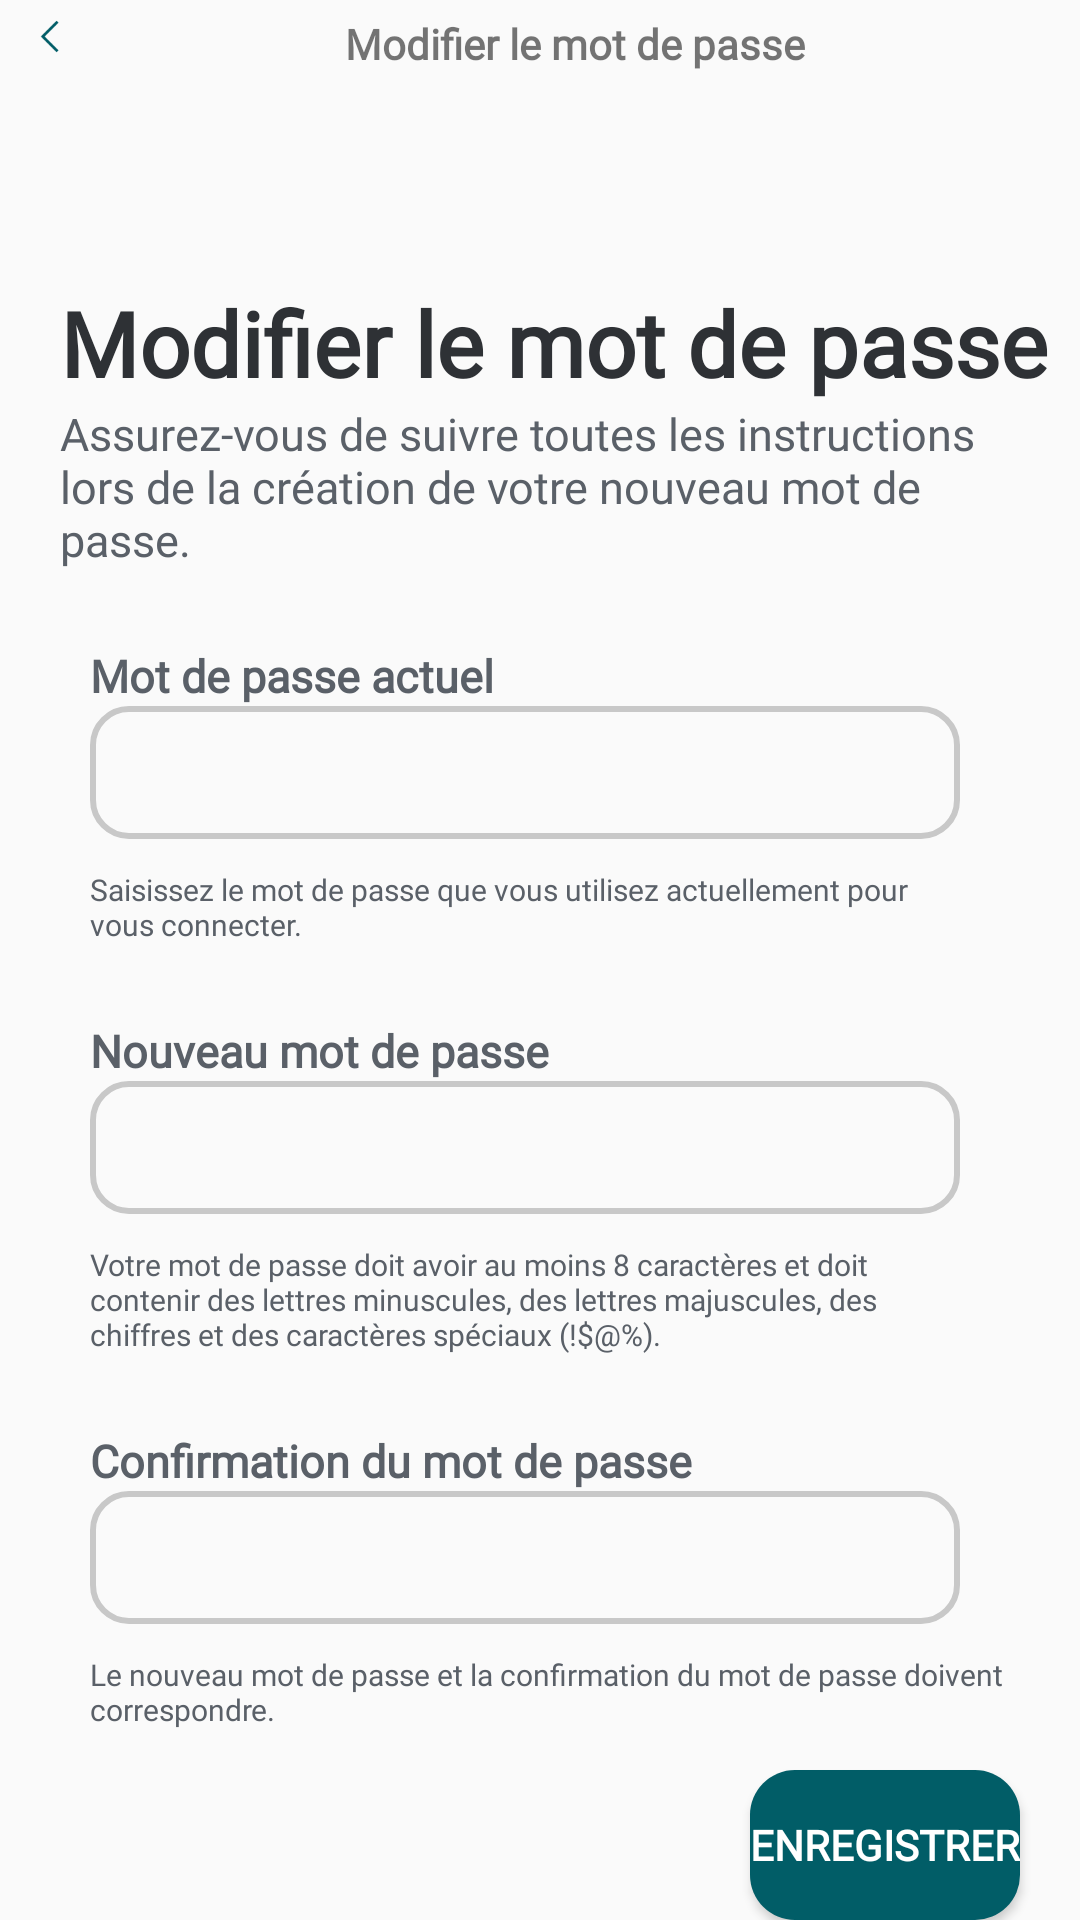

Reconstruct the res/layout file that produces this screen, plus the resources it refers to.
<!-- AndroidManifest.xml: application theme Theme.ScanMed -->
<!-- res/layout/fragment_password_settings.xml -->
<?xml version="1.0" encoding="utf-8"?>
<LinearLayout xmlns:android="http://schemas.android.com/apk/res/android"
    xmlns:anrdroid="http://schemas.android.com/apk/res-auto"
    xmlns:tools="http://schemas.android.com/tools"
    android:layout_width="match_parent"
    android:layout_height="match_parent"
    android:layout_gravity="center"
    android:orientation="vertical"
    tools:context=".ResetPasswordFragment">

    <LinearLayout
        android:layout_width="match_parent"
        android:layout_height="wrap_content"
        android:orientation="horizontal">

        <ImageButton
            android:id="@+id/imageButton3"
            style="@style/Widget.AppCompat.Button.Borderless"
            android:layout_width="35dp"
            android:layout_height="match_parent"
            android:src="@drawable/back" />

        <TextView
            android:layout_width="wrap_content"
            android:layout_height="wrap_content"
            android:layout_marginLeft="80dp"
            android:layout_marginTop="5dp"
            android:fontFamily="@font/poppins"
            android:text="@string/account_settings_password"
            android:textStyle="bold" />

    </LinearLayout>

    <TextView
        android:layout_width="match_parent"
        android:layout_height="wrap_content"
        android:layout_marginLeft="20dp"
        android:layout_marginTop="70dp"
        android:fontFamily="@font/poppins"
        android:text="@string/account_settings_password"
        android:textAlignment="textStart"
        android:textColor="#2E3135"
        android:textSize="30sp"
        android:textStyle="bold" />

    <TextView
        android:layout_width="match_parent"
        android:layout_height="wrap_content"
        android:layout_marginLeft="20dp"
        android:layout_marginRight="20dp"
        android:fontFamily="@font/poppins"
        android:text="@string/account_settings_password_order"
        android:textAlignment="textStart"
        android:textColor="#5A6068"
        android:textSize="15sp" />
    <TextView
        android:layout_width="match_parent"
        android:layout_height="wrap_content"
        android:layout_marginLeft="30dp"
        android:layout_marginTop="25dp"
        android:fontFamily="@font/poppins"
        android:text="@string/current_password"
        android:textAlignment="textStart"
        android:textColor="#5A6068"
        android:textSize="15sp"
        android:textStyle="bold" />

    <EditText
        android:id="@+id/editTextEmailAddress2"
        android:layout_width="match_parent"
        android:layout_height="wrap_content"
        android:layout_marginLeft="30dp"
        android:layout_marginRight="40dp"
        android:background="@drawable/input_text_style"
        android:ems="10"
        android:inputType="textPassword"
        android:padding="10dp"
        tools:ignore="DuplicateIds" />

    <TextView
        android:layout_width="match_parent"
        android:layout_height="wrap_content"
        android:layout_marginLeft="30dp"
        android:layout_marginTop="10dp"
        android:layout_marginRight="40dp"
        android:fontFamily="@font/poppins"
        android:text="@string/current_password_order"
        android:textAlignment="textStart"
        android:textColor="#5A6068"
        android:textSize="10sp" />

    <TextView
        android:layout_width="match_parent"
        android:layout_height="wrap_content"
        android:layout_marginLeft="30dp"
        android:layout_marginTop="25dp"
        android:fontFamily="@font/poppins"
        android:text="@string/new_password"
        android:textAlignment="textStart"
        android:textColor="#5A6068"
        android:textSize="15sp"
        android:textStyle="bold" />

    <EditText
        android:id="@+id/editTextEmailAddress8"
        android:layout_width="match_parent"
        android:layout_height="wrap_content"
        android:layout_marginLeft="30dp"
        android:layout_marginRight="40dp"
        android:background="@drawable/input_text_style"
        android:ems="10"
        android:inputType="textPassword"
        android:padding="10dp"
        tools:ignore="DuplicateIds" />

    <TextView
        android:layout_width="match_parent"
        android:layout_height="wrap_content"
        android:layout_marginLeft="30dp"
        android:layout_marginTop="10dp"
        android:layout_marginRight="40dp"
        android:fontFamily="@font/poppins"
        android:text="@string/new_password_order"
        android:textAlignment="textStart"
        android:textColor="#5A6068"
        android:textSize="10sp" />

    <TextView
        android:layout_width="match_parent"
        android:layout_height="wrap_content"
        android:layout_marginLeft="30dp"
        android:layout_marginTop="25dp"
        android:fontFamily="@font/poppins"
        android:text="@string/confirmation_password"
        android:textAlignment="textStart"
        android:textColor="#5A6068"
        android:textSize="15sp"
        android:textStyle="bold" />

    <EditText
        android:id="@+id/editTextEmailAddress9"
        android:layout_width="match_parent"
        android:layout_height="wrap_content"
        android:layout_marginLeft="30dp"
        android:layout_marginRight="40dp"
        android:background="@drawable/input_text_style"
        android:ems="10"
        android:inputType="textPassword"
        android:padding="10dp" />

    <TextView
        android:layout_width="match_parent"
        android:layout_height="wrap_content"
        android:layout_marginLeft="30dp"
        android:layout_marginTop="10dp"
        android:fontFamily="@font/poppins"
        android:text="@string/confirmation_change_password_order"
        android:textAlignment="textStart"
        android:textColor="#5A6068"
        android:textSize="10sp" />

    <RelativeLayout
        android:layout_width="match_parent"
        android:layout_height="wrap_content"
        android:orientation="horizontal"
        android:layout_gravity="bottom">

        <Button
            android:id="@+id/buttonResetPassword"
            android:layout_width="match_parent"
            android:layout_height="50dp"
            android:layout_marginLeft="250dp"
            android:layout_marginRight="20dp"
            android:layout_alignParentBottom="true"
            android:background="@drawable/classic_button"
            android:fontFamily="@font/poppins"
            android:text="@string/save"
            android:textStyle="bold"
            android:textColor="@color/white"
            />
    </RelativeLayout>
</LinearLayout>
<!-- resources referenced by this layout -->
<resources>
  <color name="white">#FFFFFFFF</color>
  <!-- drawable back: png bitmap (drawable-nodpi, 717 bytes) -->
  <!-- drawable classic_button (drawable) -->
  <?xml version="1.0" encoding="utf-8"?>
  <shape
      xmlns:android="http://schemas.android.com/apk/res/android"
      android:shape="rectangle">
      <solid android:color="#015D67"/>
      <corners
          android:radius="15dp"/>
  
  </shape>
  <!-- drawable input_text_style (drawable) -->
  <?xml version="1.0" encoding="utf-8"?>
  <shape
      xmlns:android="http://schemas.android.com/apk/res/android"
      android:shape="rectangle">
      <solid
          android:color="@android:color/transparent"/>
  
      <corners
          android:bottomRightRadius="12dp"
          android:bottomLeftRadius="12dp"
          android:topLeftRadius="12dp"
          android:topRightRadius="12dp"/>
      <stroke
          android:color="#C8C8C8"
          android:width="2dp"/>
  </shape>
  <string name="account_settings_password">Modifier le mot de passe</string>
  <string name="account_settings_password_order">Assurez-vous de suivre toutes les instructions lors de la création de votre nouveau mot de passe.</string>
  <string name="confirmation_change_password_order">Le nouveau mot de passe et la confirmation du mot de passe doivent correspondre.</string>
  <string name="confirmation_password">Confirmation du mot de passe</string>
  <string name="current_password">Mot de passe actuel</string>
  <string name="current_password_order">Saisissez le mot de passe que vous utilisez actuellement pour vous connecter.</string>
  <string name="new_password">Nouveau mot de passe</string>
  <string name="new_password_order">Votre mot de passe doit avoir au moins 8 caractères et doit contenir des lettres minuscules, des lettres majuscules, des chiffres et des caractères spéciaux (!$@%).</string>
  <string name="save">Enregistrer</string>
  <style name="Theme.ScanMed" parent="Base.Theme.ScanMed" />
  <style name="Base.Theme.ScanMed" parent="Theme.AppCompat.Light.NoActionBar">
          
          
      </style>
</resources>
